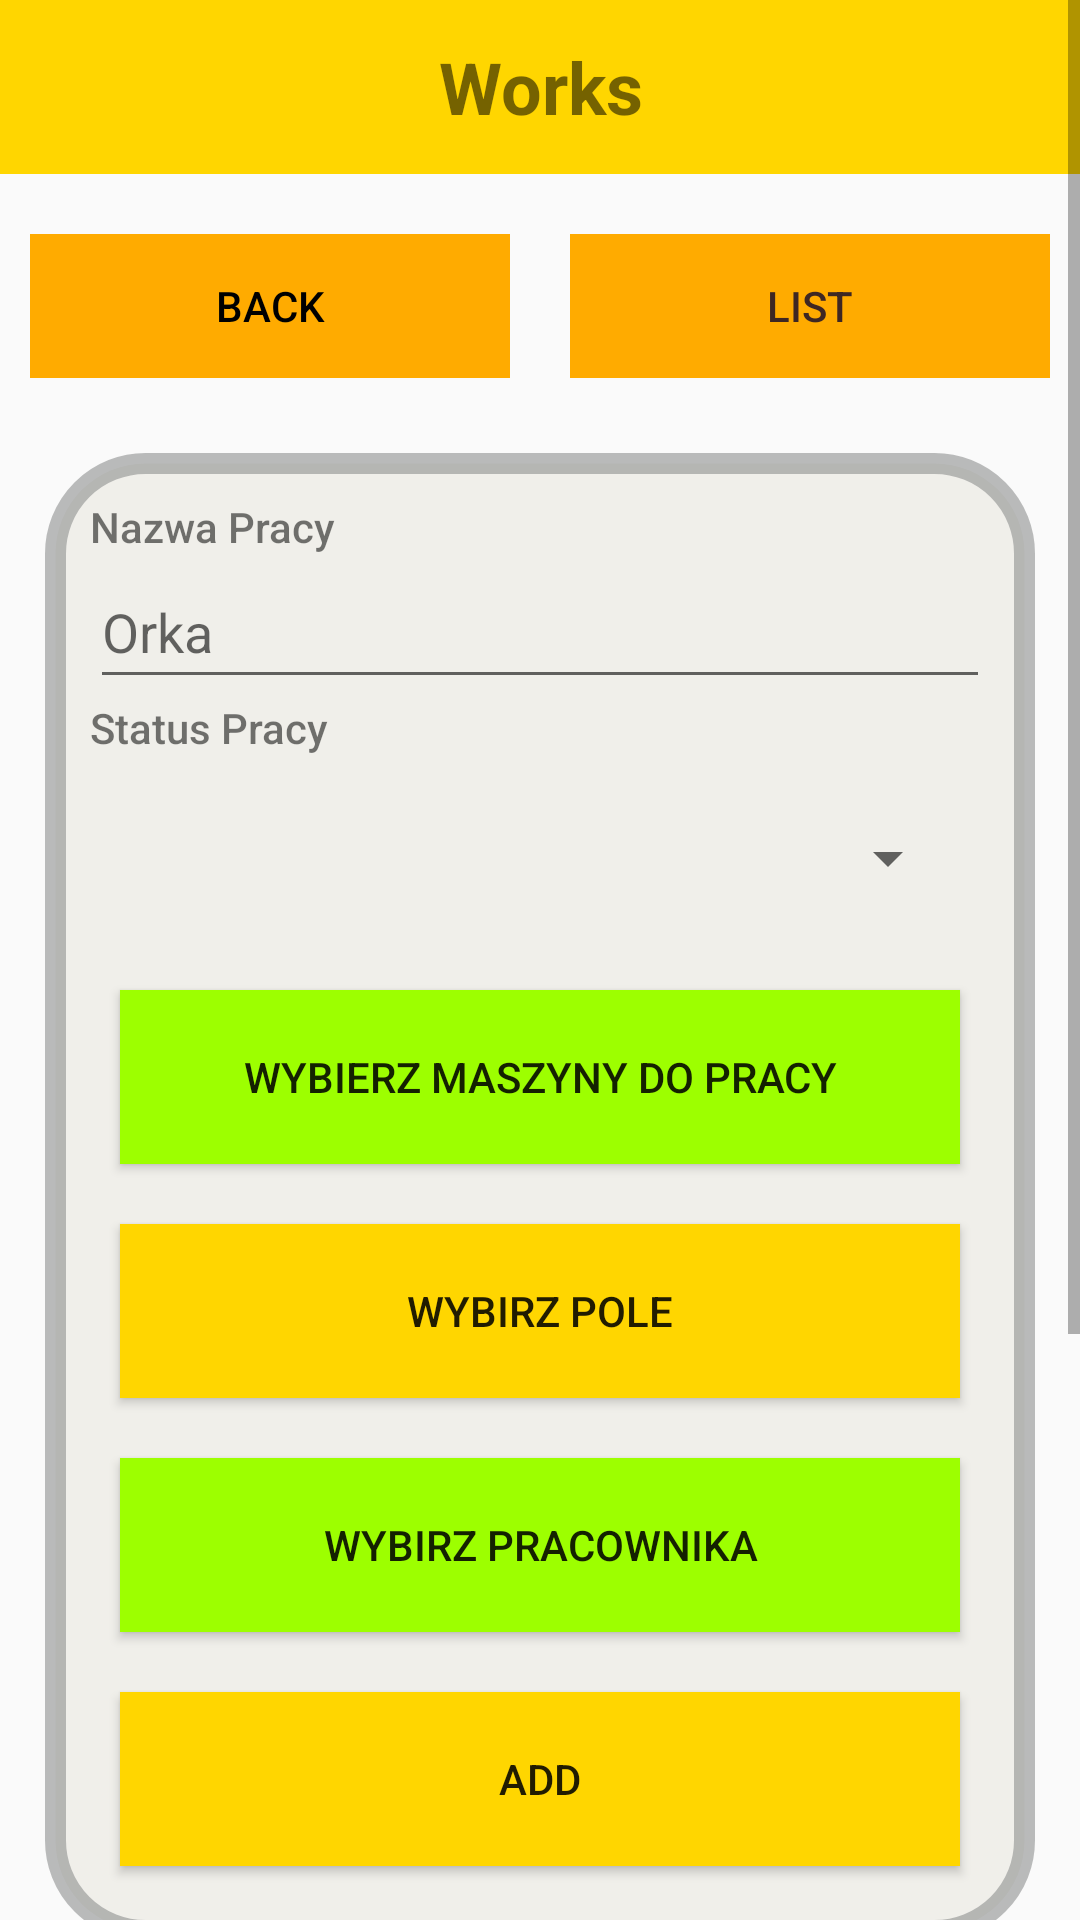

This screen was rendered from an Android layout file. Write that file and the resources it references.
<!-- AndroidManifest.xml: application theme Theme.FarmConn -->
<!-- res/layout/activity_works.xml -->
<?xml version="1.0" encoding="utf-8"?>
<ScrollView xmlns:android="http://schemas.android.com/apk/res/android"
    xmlns:app="http://schemas.android.com/apk/res-auto"
    xmlns:tools="http://schemas.android.com/tools"
    android:layout_width="match_parent"
    android:layout_height="wrap_content"
    android:animateLayoutChanges="true"
    android:fillViewport="true">

    <androidx.constraintlayout.widget.ConstraintLayout
        android:layout_width="match_parent"
        android:layout_height="wrap_content"
        android:background="@drawable/back2"
        tools:context=".WorksActivity">


        <LinearLayout
            android:id="@+id/linearLayout2"
            android:layout_width="match_parent"
            android:layout_height="921dp"
            android:orientation="vertical"
            app:layout_constraintEnd_toEndOf="parent"
            app:layout_constraintHorizontal_bias="1.0"
            app:layout_constraintStart_toStartOf="parent"
            app:layout_constraintTop_toTopOf="parent">

            <TextView
                android:id="@+id/textView11"
                android:layout_width="match_parent"
                android:layout_height="58dp"
                android:background="#FFD600"
                android:gravity="center"
                android:text="@string/works"
                android:textSize="24sp"
                android:textStyle="bold" />

            <LinearLayout
                android:layout_width="match_parent"
                android:layout_height="wrap_content"
                android:layout_marginTop="10dp"
                android:orientation="horizontal"
                android:padding="10dp">

                <Button
                    android:id="@+id/back_Button_AW"
                    style="?android:attr/buttonBarButtonStyle"
                    android:layout_width="wrap_content"
                    android:layout_height="wrap_content"
                    android:layout_marginEnd="10dp"
                    android:layout_weight="1"
                    android:background="#FFAB00"
                    android:text="@string/back"
                    android:textColor="#000000"
                    tools:ignore="DuplicateSpeakableTextCheck" />

                <Button
                    android:id="@+id/listWork_Button_AW"
                    style="?android:attr/buttonBarButtonStyle"
                    android:layout_width="wrap_content"
                    android:layout_height="wrap_content"
                    android:layout_marginStart="10dp"
                    android:layout_weight="1"
                    android:background="#FFAB00"
                    android:text="@string/list"
                    android:textColor="#3E2723" />

            </LinearLayout>

            <LinearLayout
                android:layout_width="match_parent"
                android:layout_height="wrap_content"
                android:layout_margin="15dp"
                android:animateLayoutChanges="true"
                android:background="@drawable/layout_bg"
                android:orientation="vertical"
                android:padding="15dp"
                android:scrollbars="vertical">

                <TextView
                    android:id="@+id/textView2"
                    android:layout_width="match_parent"
                    android:layout_height="wrap_content"
                    android:ems="20"
                    android:fontFamily="sans-serif-medium"
                    android:text="Nazwa Pracy" />

                <EditText
                    android:id="@+id/nameWork_EditText_AW"
                    style="@android:style/Widget.AutoCompleteTextView"
                    android:layout_width="match_parent"
                    android:layout_height="wrap_content"

                    android:ems="10"
                    android:hint="Orka"
                    android:importantForAutofill="no"
                    android:inputType="textPersonName"
                    android:minHeight="48dp" />

                <TextView
                    android:id="@+id/textView3"
                    android:layout_width="match_parent"
                    android:layout_height="wrap_content"
                    android:ems="20"
                    android:fontFamily="sans-serif-medium"
                    android:text="Status Pracy" />

                <Spinner
                    android:id="@+id/spinnerChoiceStatusWork"
                    android:layout_width="match_parent"
                    android:layout_height="match_parent"
                    android:layout_margin="10dp"
                    android:minHeight="48dp"
                    tools:ignore="SpeakableTextPresentCheck" />


                <Button
                    android:id="@+id/choseMachine_Button_AW"
                    android:layout_width="match_parent"
                    android:layout_height="58dp"
                    android:layout_margin="10dp"
                    android:background="#9DFF00"
                    android:insetLeft="10dp"
                    android:insetTop="10dp"
                    android:insetRight="10dp"
                    android:insetBottom="10dp"
                    android:text="Wybierz maszyny do Pracy" />

                <Button
                    android:id="@+id/choseField_Button_AW"
                    android:layout_width="match_parent"
                    android:layout_height="58dp"
                    android:layout_margin="10dp"
                    android:background="#FFD600"
                    android:insetLeft="10dp"
                    android:insetTop="10dp"
                    android:insetRight="10dp"
                    android:insetBottom="10dp"
                    android:text="Wybirz Pole" />

                <Button
                    android:id="@+id/choseUser_Button_AW"
                    android:layout_width="match_parent"
                    android:layout_height="58dp"
                    android:layout_margin="10dp"
                    android:background="#9DFF00"
                    android:insetLeft="10dp"
                    android:insetTop="10dp"
                    android:insetRight="10dp"
                    android:insetBottom="10dp"
                    android:text="Wybirz Pracownika" />

                <Button
                    android:id="@+id/saveWork_Button_AW"
                    android:layout_width="match_parent"
                    android:layout_height="58dp"
                    android:layout_margin="10dp"
                    android:background="#FFD600"
                    android:insetLeft="10dp"
                    android:insetTop="10dp"
                    android:insetRight="10dp"
                    android:insetBottom="10dp"
                    android:text="@string/add" />


            </LinearLayout>


        </LinearLayout>
    </androidx.constraintlayout.widget.ConstraintLayout>
</ScrollView>
<!-- resources referenced by this layout -->
<resources>
  <!-- drawable layout_bg (drawable) -->
  <?xml version="1.0" encoding="utf-8"?>
  <shape xmlns:android="http://schemas.android.com/apk/res/android">
      <solid android:color="#C4EDECE5" />
      <stroke
          android:width="7dp"
          android:color="#8F888A8A" />
      <corners android:radius="30dp" />
      <padding
          android:left="0dp"
          android:top="0dp"
          android:right="0dp"
          android:bottom="0dp" />
  </shape>
  <string name="add">ADD</string>
  <string name="back">Back</string>
  <string name="list">LIST</string>
  <string name="works">Works</string>
  <style name="Theme.FarmConn" parent="Theme.AppCompat.DayNight.NoActionBar">
          
          <item name="colorPrimary">#EEB76B</item>
          <item name="colorPrimaryVariant">#E2703A</item>
          <item name="colorOnPrimary">#9C3D54</item>
          
          <item name="colorSecondary">#BBE1FA</item>
          <item name="colorSecondaryVariant">#3282B8</item>
          <item name="colorOnSecondary">#0F4C75</item>
          
          <item name="android:statusBarColor" tools:targetApi="l">?attr/colorPrimaryVariant</item>
          
      </style>
</resources>
